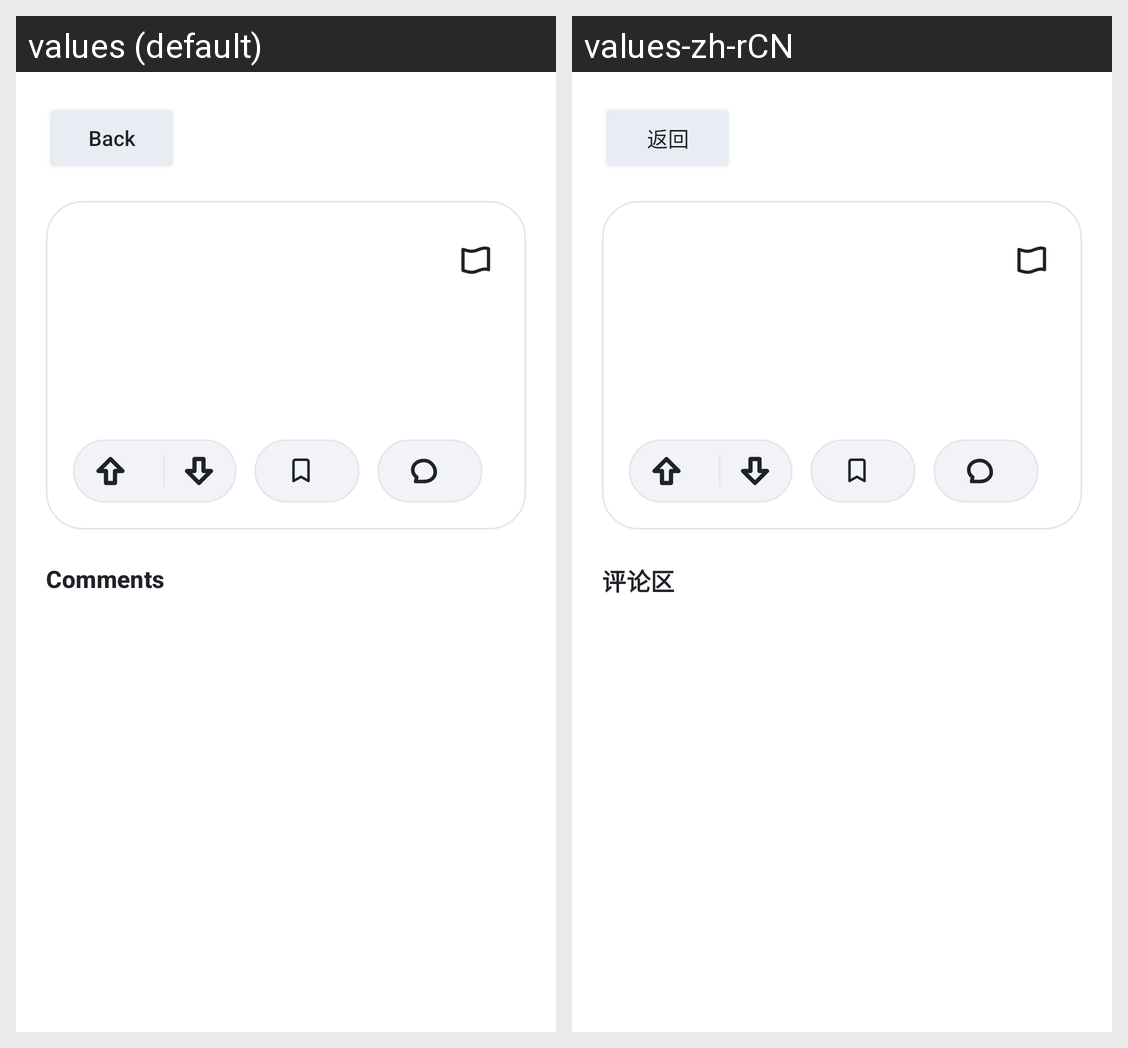

The Android screen above is rendered under two locales of the same app. Produce the string resources it draws, with the default and per-locale values.
Android screen res/layout/activity_post_viewer.xml rendered under 2 locales, left to right: values (default), values-zh-rCN. Device: Nexus 5 (rendered at 1080×1920; each locale shown at half size, 540×960, under a caption strip naming it); theme Theme.MyApplication.
Strings drawn on this screen, with the default value and each locale's value (text and hints the layout hard-codes, and strings that could not be matched under every locale, appear in the picture but are not listed):

action_back
  values: Back
  values-zh-rCN: 返回

comments_heading
  values: Comments
  values-zh-rCN: 评论区
